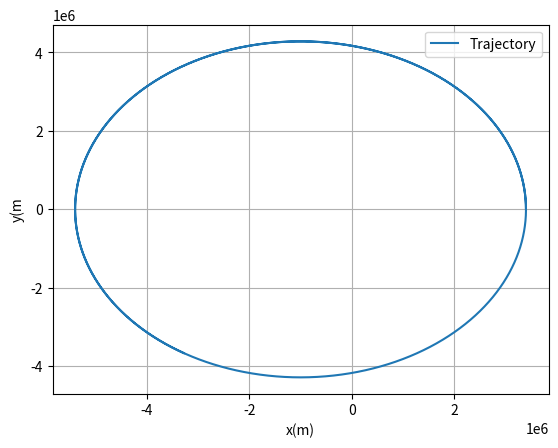
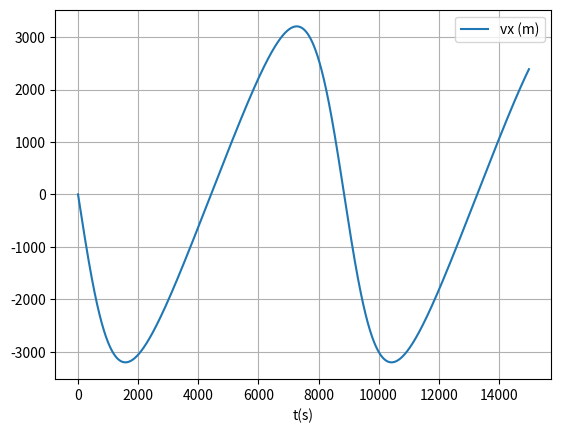

Here is the Python script that generated these plots, in order:

# uncomment the next line if running in a notebook
# %matplotlib inline
import numpy as np
import matplotlib.pyplot as plt
import random 

# mass, initial position and velocity
m = 1
mars_radius = 3395000
r = [3.396e6, 0, 0]
G = 6.67408e-11
M = 6.42e23
v_orbit = (G * M / r[0]) ** 0.5
v_escape = (2 * G * M / r[0]) ** 0.5
v0 = random.uniform(v_orbit, v_escape)
v = [0, v0, 0]
position = np.array(r)
velocity = np.array(v)
print(v0)


# simulation time, timestep and time
t_max = 15000
dt = 0.01

t_array = np.arange(0, t_max, dt)

# initialise empty lists to record trajectories
r_list = []
v_list = []

# Euler integration
for i in range(len(t_array)):

    # append current state to trajectories
    r_list.append(position)
    v_list.append(velocity)

    p_modules = np.linalg.norm(position,ord=None)
    p_normal = position / p_modules

    # calculate new position and velocity
    a = - (G * M / p_modules**2) * p_normal
    position = position + dt * velocity
    velocity = velocity + dt * a

# convert trajectory lists into arrays, so they can be sliced (useful for Assignment 2)

r_array = np.array(r_list)
v_array = np.array(v_list)
x_list = []
vx_list = []
y_list =[]

for r in r_array:
    x_list.append(r[0])
    y_list.append(r[1])

for v in v_array:
    vx_list.append(v[0])

x_array = np.array(x_list)
y_array = np.array(y_list)
vx_array = np.array(vx_list)

print(vx_array)
print(r_array)

# plot the position-time graph
plt.figure(1)
plt.clf()
plt.xlabel('x(m)')
plt.ylabel('y(m')
plt.grid()
plt.plot(x_array, y_array, label='Trajectory')
plt.legend()
plt.show()

plt.figure(2)
plt.clf()
plt.xlabel('t(s)')
plt.grid()
plt.plot(t_array, vx_array, label='vx (m)')
plt.legend()
plt.show()



